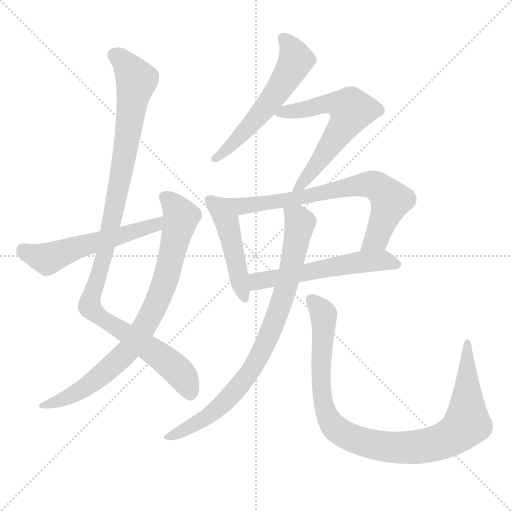
t = 0.00 s
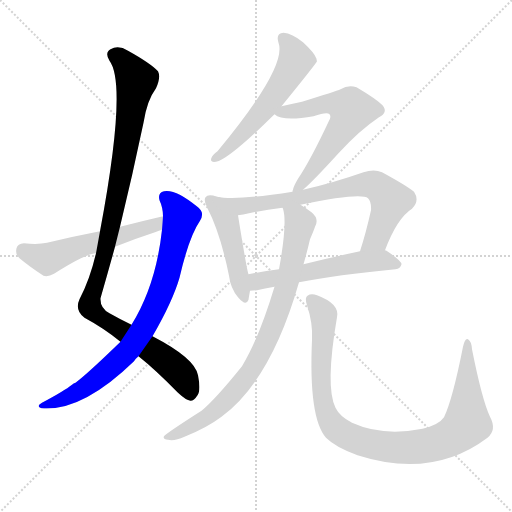
t = 1.67 s
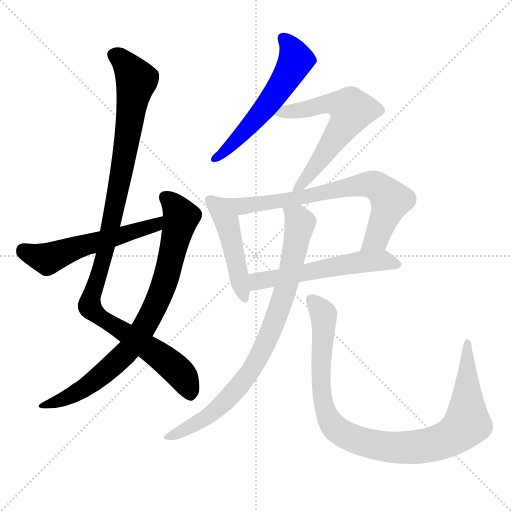
t = 3.34 s
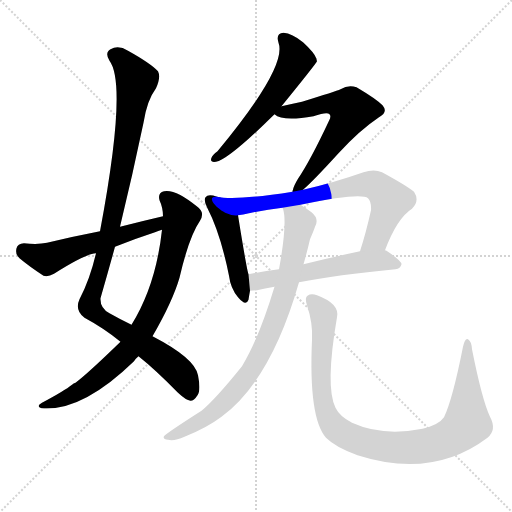
t = 5.01 s
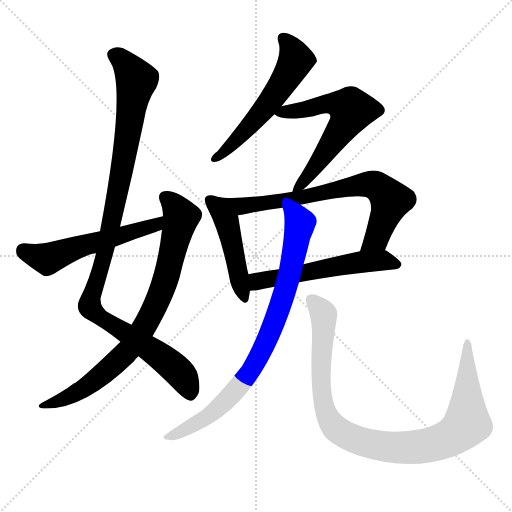
t = 6.69 s
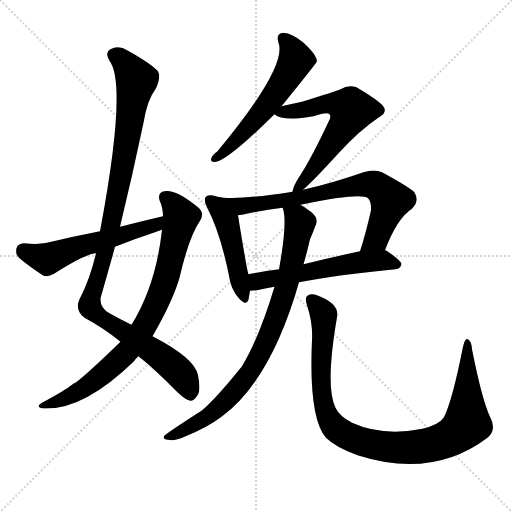
t = 8.36 s

The animated SVG that drew these frames (rendered in a browser with its animation timeline set to each time). Animation: 10 CSS @keyframes rules; one cycle of 8.36 s.

<svg version="1.1" viewBox="0 0 1024 1024" xmlns="http://www.w3.org/2000/svg">
  <g stroke="lightgray" stroke-dasharray="1,1" stroke-width="1" transform="scale(4, 4)">
    <line x1="0" y1="0" x2="256" y2="256"></line>
    <line x1="256" y1="0" x2="0" y2="256"></line>
    <line x1="128" y1="0" x2="128" y2="256"></line>
    <line x1="0" y1="128" x2="256" y2="128"></line>
  </g>
<g transform="scale(1, -1) translate(0, -900)">
   <style type="text/css">
    @keyframes keyframes0 {
      from {
       stroke: blue;
       stroke-dashoffset: 1058;
       stroke-width: 128;
       }
       77% {
       animation-timing-function: step-end;
       stroke: blue;
       stroke-dashoffset: 0;
       stroke-width: 128;
       }
       to {
       stroke: black;
       stroke-width: 1024;
       }
       }
       #make-me-a-hanzi-animation-0 {
         animation: keyframes0 1.111003s both;
         animation-delay: 0.000000s;
         animation-timing-function: linear;
       }
    @keyframes keyframes1 {
      from {
       stroke: blue;
       stroke-dashoffset: 800;
       stroke-width: 128;
       }
       72% {
       animation-timing-function: step-end;
       stroke: blue;
       stroke-dashoffset: 0;
       stroke-width: 128;
       }
       to {
       stroke: black;
       stroke-width: 1024;
       }
       }
       #make-me-a-hanzi-animation-1 {
         animation: keyframes1 0.901042s both;
         animation-delay: 1.111003s;
         animation-timing-function: linear;
       }
    @keyframes keyframes2 {
      from {
       stroke: blue;
       stroke-dashoffset: 549;
       stroke-width: 128;
       }
       64% {
       animation-timing-function: step-end;
       stroke: blue;
       stroke-dashoffset: 0;
       stroke-width: 128;
       }
       to {
       stroke: black;
       stroke-width: 1024;
       }
       }
       #make-me-a-hanzi-animation-2 {
         animation: keyframes2 0.696777s both;
         animation-delay: 2.012044s;
         animation-timing-function: linear;
       }
    @keyframes keyframes3 {
      from {
       stroke: blue;
       stroke-dashoffset: 561;
       stroke-width: 128;
       }
       65% {
       animation-timing-function: step-end;
       stroke: blue;
       stroke-dashoffset: 0;
       stroke-width: 128;
       }
       to {
       stroke: black;
       stroke-width: 1024;
       }
       }
       #make-me-a-hanzi-animation-3 {
         animation: keyframes3 0.706543s both;
         animation-delay: 2.708822s;
         animation-timing-function: linear;
       }
    @keyframes keyframes4 {
      from {
       stroke: blue;
       stroke-dashoffset: 600;
       stroke-width: 128;
       }
       66% {
       animation-timing-function: step-end;
       stroke: blue;
       stroke-dashoffset: 0;
       stroke-width: 128;
       }
       to {
       stroke: black;
       stroke-width: 1024;
       }
       }
       #make-me-a-hanzi-animation-4 {
         animation: keyframes4 0.738281s both;
         animation-delay: 3.415365s;
         animation-timing-function: linear;
       }
    @keyframes keyframes5 {
      from {
       stroke: blue;
       stroke-dashoffset: 467;
       stroke-width: 128;
       }
       60% {
       animation-timing-function: step-end;
       stroke: blue;
       stroke-dashoffset: 0;
       stroke-width: 128;
       }
       to {
       stroke: black;
       stroke-width: 1024;
       }
       }
       #make-me-a-hanzi-animation-5 {
         animation: keyframes5 0.630046s both;
         animation-delay: 4.153646s;
         animation-timing-function: linear;
       }
    @keyframes keyframes6 {
      from {
       stroke: blue;
       stroke-dashoffset: 725;
       stroke-width: 128;
       }
       70% {
       animation-timing-function: step-end;
       stroke: blue;
       stroke-dashoffset: 0;
       stroke-width: 128;
       }
       to {
       stroke: black;
       stroke-width: 1024;
       }
       }
       #make-me-a-hanzi-animation-6 {
         animation: keyframes6 0.840007s both;
         animation-delay: 4.783691s;
         animation-timing-function: linear;
       }
    @keyframes keyframes7 {
      from {
       stroke: blue;
       stroke-dashoffset: 554;
       stroke-width: 128;
       }
       64% {
       animation-timing-function: step-end;
       stroke: blue;
       stroke-dashoffset: 0;
       stroke-width: 128;
       }
       to {
       stroke: black;
       stroke-width: 1024;
       }
       }
       #make-me-a-hanzi-animation-7 {
         animation: keyframes7 0.700846s both;
         animation-delay: 5.623698s;
         animation-timing-function: linear;
       }
    @keyframes keyframes8 {
      from {
       stroke: blue;
       stroke-dashoffset: 825;
       stroke-width: 128;
       }
       73% {
       animation-timing-function: step-end;
       stroke: blue;
       stroke-dashoffset: 0;
       stroke-width: 128;
       }
       to {
       stroke: black;
       stroke-width: 1024;
       }
       }
       #make-me-a-hanzi-animation-8 {
         animation: keyframes8 0.921387s both;
         animation-delay: 6.324544s;
         animation-timing-function: linear;
       }
    @keyframes keyframes9 {
      from {
       stroke: blue;
       stroke-dashoffset: 975;
       stroke-width: 128;
       }
       76% {
       animation-timing-function: step-end;
       stroke: blue;
       stroke-dashoffset: 0;
       stroke-width: 128;
       }
       to {
       stroke: black;
       stroke-width: 1024;
       }
       }
       #make-me-a-hanzi-animation-9 {
         animation: keyframes9 1.043457s both;
         animation-delay: 7.245931s;
         animation-timing-function: linear;
       }
</style>
<path d="M 240.0 446.5 Q 265.0 549.5 287.0 654.5 Q 294.0 699.5 312.0 723.5 Q 322.0 745.5 316.0 757.5 Q 301.0 773.5 256.0 798.5 Q 237.0 810.5 221.0 801.5 Q 209.0 794.5 219.0 778.5 Q 255.0 730.5 200.0 437.5 L 192.0 393.5 Q 180.0 341.5 159.0 301.5 Q 149.0 279.5 169.0 264.5 Q 208.0 243.5 241.0 216.5 L 277.0 187.5 Q 311.0 160.5 356.0 114.5 Q 372.0 99.5 381.0 98.5 Q 388.0 98.5 395.0 109.5 Q 402.0 119.5 396.0 149.5 Q 390.0 183.5 305.0 227.5 L 263.0 250.5 Q 242.0 260.5 219.0 273.5 Q 200.0 283.5 201.0 303.5 Q 216.0 355.5 230.0 406.5 L 240.0 446.5 Z" fill="lightgray"></path> 
<path d="M 241.0 216.5 Q 175.0 152.5 151.0 134.5 Q 147.0 133.5 144.0 130.5 Q 129.0 118.5 84.0 94.5 Q 71.0 87.5 83.0 83.5 Q 164.0 76.5 268.0 177.5 Q 272.0 183.5 277.0 187.5 L 305.0 227.5 Q 345.0 296.5 359.0 344.5 Q 378.0 426.5 400.0 458.5 Q 410.0 474.5 396.0 485.5 Q 351.0 522.5 328.0 517.5 Q 315.0 514.5 319.0 499.5 Q 326.0 484.5 326.0 467.5 L 324.0 440.5 Q 312.0 329.5 263.0 250.5 L 241.0 216.5 Z" fill="lightgray"></path> 
<path d="M 326.0 467.5 Q 283.0 457.5 240.0 446.5 L 200.0 437.5 Q 148.0 427.5 94.0 414.5 Q 76.0 410.5 48.0 413.5 Q 35.0 412.5 33.0 403.5 Q 30.0 391.5 39.0 383.5 Q 58.0 367.5 87.0 348.5 Q 96.0 345.5 108.0 352.5 Q 171.0 392.5 192.0 393.5 L 230.0 406.5 Q 267.0 421.5 310.0 435.5 Q 316.0 438.5 324.0 440.5 C 353.0 449.5 355.0 474.5 326.0 467.5 Z" fill="lightgray"></path> 
<path d="M 563.0 687.5 Q 632.0 772.5 634.0 777.5 Q 633.0 780.5 633.0 782.5 Q 629.0 794.5 606.0 815.5 Q 584.0 833.5 567.0 834.5 Q 551.0 833.5 557.0 814.5 Q 575.0 766.5 435.0 597.5 Q 425.0 590.5 423.0 584.5 Q 419.0 574.5 432.0 576.5 Q 457.0 580.5 549.0 671.5 L 563.0 687.5 Z" fill="lightgray"></path> 
<path d="M 606.0 520.5 Q 625.0 536.5 677.0 593.5 Q 719.0 639.5 758.0 665.5 Q 777.0 675.5 765.0 689.5 Q 752.0 702.5 713.0 725.5 Q 697.0 731.5 681.0 721.5 Q 672.0 717.5 604.0 696.5 Q 585.0 692.5 563.0 687.5 C 534.0 680.5 532.0 680.5 549.0 671.5 Q 565.0 656.5 627.0 667.5 Q 654.0 676.5 659.0 671.5 Q 663.0 667.5 658.0 658.5 Q 621.0 579.5 596.0 542.5 Q 587.0 527.5 586.0 520.5 Q 585.0 519.5 585.0 516.5 C 579.0 496.5 584.0 500.5 606.0 520.5 Z" fill="lightgray"></path> 
<path d="M 434.0 506.5 Q 416.0 512.5 411.0 505.5 Q 407.0 499.5 414.0 485.5 Q 441.0 433.5 458.0 348.5 Q 461.0 323.5 476.0 305.5 Q 492.0 286.5 497.0 300.5 Q 498.0 307.5 500.0 318.5 L 497.0 351.5 Q 494.0 357.5 476.0 469.5 C 472.0 496.5 463.0 498.5 434.0 506.5 Z" fill="lightgray"></path> 
<path d="M 770.0 399.5 Q 794.0 463.5 824.0 482.5 Q 840.0 498.5 828.0 516.5 Q 812.0 529.5 764.0 555.5 Q 748.0 562.5 727.0 555.5 Q 664.0 533.5 606.0 520.5 L 585.0 516.5 Q 471.0 498.5 434.0 506.5 C 404.0 510.5 446.0 464.5 476.0 469.5 Q 486.0 470.5 498.0 473.5 Q 531.0 480.5 565.0 484.5 L 601.0 490.5 Q 722.0 515.5 736.0 503.5 Q 743.0 496.5 742.0 479.5 Q 732.0 434.5 720.0 397.5 C 711.0 368.5 759.0 371.5 770.0 399.5 Z" fill="lightgray"></path> 
<path d="M 598.0 335.5 Q 674.0 350.5 791.0 361.5 Q 801.0 362.5 803.0 371.5 Q 803.0 378.5 773.0 398.5 Q 772.0 399.5 770.0 399.5 L 720.0 397.5 Q 659.0 384.5 607.0 371.5 L 558.0 361.5 Q 527.0 357.5 497.0 351.5 C 468.0 345.5 470.0 316.5 500.0 318.5 Q 506.0 318.5 514.0 319.5 Q 529.0 323.5 549.0 326.5 L 598.0 335.5 Z" fill="lightgray"></path> 
<path d="M 549.0 326.5 Q 518.0 223.5 484.0 167.5 Q 430.0 100.5 403.0 78.5 Q 331.0 32.5 328.0 27.5 Q 325.0 21.5 336.0 20.5 Q 349.0 17.5 369.0 26.5 Q 414.0 44.5 443.0 66.5 Q 542.0 139.5 598.0 335.5 L 607.0 371.5 Q 614.0 395.5 620.0 421.5 Q 627.0 437.5 630.0 446.5 Q 639.0 462.5 623.0 475.5 Q 611.0 484.5 601.0 490.5 C 576.0 507.5 559.0 513.5 565.0 484.5 L 566.0 482.5 Q 575.0 454.5 558.0 361.5 L 549.0 326.5 Z" fill="lightgray"></path> 
<path d="M 980.0 66.5 Q 964.0 100.5 944.0 201.5 Q 943.0 217.5 936.0 221.5 Q 930.0 224.5 926.0 206.5 Q 905.0 100.5 888.0 65.5 Q 878.0 50.5 845.0 42.5 Q 766.0 26.5 704.0 54.5 Q 679.0 67.5 671.0 84.5 Q 650.0 126.5 674.0 265.5 Q 680.0 292.5 634.0 309.5 Q 622.0 313.5 615.0 308.5 Q 609.0 305.5 614.0 289.5 Q 626.0 253.5 624.0 220.5 Q 617.0 64.5 652.0 24.5 Q 671.0 5.5 715.0 -10.5 Q 865.0 -58.5 975.0 24.5 Q 994.0 40.5 980.0 66.5 Z" fill="lightgray"></path> 
      <clipPath id="make-me-a-hanzi-clip-0">
      <path d="M 240.0 446.5 Q 265.0 549.5 287.0 654.5 Q 294.0 699.5 312.0 723.5 Q 322.0 745.5 316.0 757.5 Q 301.0 773.5 256.0 798.5 Q 237.0 810.5 221.0 801.5 Q 209.0 794.5 219.0 778.5 Q 255.0 730.5 200.0 437.5 L 192.0 393.5 Q 180.0 341.5 159.0 301.5 Q 149.0 279.5 169.0 264.5 Q 208.0 243.5 241.0 216.5 L 277.0 187.5 Q 311.0 160.5 356.0 114.5 Q 372.0 99.5 381.0 98.5 Q 388.0 98.5 395.0 109.5 Q 402.0 119.5 396.0 149.5 Q 390.0 183.5 305.0 227.5 L 263.0 250.5 Q 242.0 260.5 219.0 273.5 Q 200.0 283.5 201.0 303.5 Q 216.0 355.5 230.0 406.5 L 240.0 446.5 Z" fill="lightgray"></path>
      </clipPath>
      <path clip-path="url(#make-me-a-hanzi-clip-0)" d="M 229.0 789.5 L 252.0 771.5 L 273.0 739.5 L 230.0 487.5 L 180.0 284.5 L 355.0 159.5 L 372.0 136.5 L 380.0 111.5 " fill="none" id="make-me-a-hanzi-animation-0" stroke-dasharray="930 1860" stroke-linecap="round"></path>

      <clipPath id="make-me-a-hanzi-clip-1">
      <path d="M 241.0 216.5 Q 175.0 152.5 151.0 134.5 Q 147.0 133.5 144.0 130.5 Q 129.0 118.5 84.0 94.5 Q 71.0 87.5 83.0 83.5 Q 164.0 76.5 268.0 177.5 Q 272.0 183.5 277.0 187.5 L 305.0 227.5 Q 345.0 296.5 359.0 344.5 Q 378.0 426.5 400.0 458.5 Q 410.0 474.5 396.0 485.5 Q 351.0 522.5 328.0 517.5 Q 315.0 514.5 319.0 499.5 Q 326.0 484.5 326.0 467.5 L 324.0 440.5 Q 312.0 329.5 263.0 250.5 L 241.0 216.5 Z" fill="lightgray"></path>
      </clipPath>
      <path clip-path="url(#make-me-a-hanzi-clip-1)" d="M 330.0 505.5 L 362.0 466.5 L 330.0 336.5 L 282.0 235.5 L 256.0 197.5 L 188.0 137.5 L 137.0 105.5 L 89.0 88.5 " fill="none" id="make-me-a-hanzi-animation-1" stroke-dasharray="672 1344" stroke-linecap="round"></path>

      <clipPath id="make-me-a-hanzi-clip-2">
      <path d="M 326.0 467.5 Q 283.0 457.5 240.0 446.5 L 200.0 437.5 Q 148.0 427.5 94.0 414.5 Q 76.0 410.5 48.0 413.5 Q 35.0 412.5 33.0 403.5 Q 30.0 391.5 39.0 383.5 Q 58.0 367.5 87.0 348.5 Q 96.0 345.5 108.0 352.5 Q 171.0 392.5 192.0 393.5 L 230.0 406.5 Q 267.0 421.5 310.0 435.5 Q 316.0 438.5 324.0 440.5 C 353.0 449.5 355.0 474.5 326.0 467.5 Z" fill="lightgray"></path>
      </clipPath>
      <path clip-path="url(#make-me-a-hanzi-clip-2)" d="M 47.0 399.5 L 68.0 388.5 L 102.0 383.5 L 167.0 409.5 L 311.0 449.5 L 320.0 461.5 " fill="none" id="make-me-a-hanzi-animation-2" stroke-dasharray="421 842" stroke-linecap="round"></path>

      <clipPath id="make-me-a-hanzi-clip-3">
      <path d="M 563.0 687.5 Q 632.0 772.5 634.0 777.5 Q 633.0 780.5 633.0 782.5 Q 629.0 794.5 606.0 815.5 Q 584.0 833.5 567.0 834.5 Q 551.0 833.5 557.0 814.5 Q 575.0 766.5 435.0 597.5 Q 425.0 590.5 423.0 584.5 Q 419.0 574.5 432.0 576.5 Q 457.0 580.5 549.0 671.5 L 563.0 687.5 Z" fill="lightgray"></path>
      </clipPath>
      <path clip-path="url(#make-me-a-hanzi-clip-3)" d="M 567.0 822.5 L 585.0 800.5 L 592.0 779.5 L 577.0 750.5 L 511.0 659.5 L 431.0 584.5 " fill="none" id="make-me-a-hanzi-animation-3" stroke-dasharray="433 866" stroke-linecap="round"></path>

      <clipPath id="make-me-a-hanzi-clip-4">
      <path d="M 606.0 520.5 Q 625.0 536.5 677.0 593.5 Q 719.0 639.5 758.0 665.5 Q 777.0 675.5 765.0 689.5 Q 752.0 702.5 713.0 725.5 Q 697.0 731.5 681.0 721.5 Q 672.0 717.5 604.0 696.5 Q 585.0 692.5 563.0 687.5 C 534.0 680.5 532.0 680.5 549.0 671.5 Q 565.0 656.5 627.0 667.5 Q 654.0 676.5 659.0 671.5 Q 663.0 667.5 658.0 658.5 Q 621.0 579.5 596.0 542.5 Q 587.0 527.5 586.0 520.5 Q 585.0 519.5 585.0 516.5 C 579.0 496.5 584.0 500.5 606.0 520.5 Z" fill="lightgray"></path>
      </clipPath>
      <path clip-path="url(#make-me-a-hanzi-clip-4)" d="M 555.0 672.5 L 656.0 693.5 L 701.0 682.5 L 686.0 645.5 L 655.0 599.5 L 592.0 523.5 " fill="none" id="make-me-a-hanzi-animation-4" stroke-dasharray="472 944" stroke-linecap="round"></path>

      <clipPath id="make-me-a-hanzi-clip-5">
      <path d="M 434.0 506.5 Q 416.0 512.5 411.0 505.5 Q 407.0 499.5 414.0 485.5 Q 441.0 433.5 458.0 348.5 Q 461.0 323.5 476.0 305.5 Q 492.0 286.5 497.0 300.5 Q 498.0 307.5 500.0 318.5 L 497.0 351.5 Q 494.0 357.5 476.0 469.5 C 472.0 496.5 463.0 498.5 434.0 506.5 Z" fill="lightgray"></path>
      </clipPath>
      <path clip-path="url(#make-me-a-hanzi-clip-5)" d="M 418.0 500.5 L 456.0 452.5 L 487.0 305.5 " fill="none" id="make-me-a-hanzi-animation-5" stroke-dasharray="339 678" stroke-linecap="round"></path>

      <clipPath id="make-me-a-hanzi-clip-6">
      <path d="M 770.0 399.5 Q 794.0 463.5 824.0 482.5 Q 840.0 498.5 828.0 516.5 Q 812.0 529.5 764.0 555.5 Q 748.0 562.5 727.0 555.5 Q 664.0 533.5 606.0 520.5 L 585.0 516.5 Q 471.0 498.5 434.0 506.5 C 404.0 510.5 446.0 464.5 476.0 469.5 Q 486.0 470.5 498.0 473.5 Q 531.0 480.5 565.0 484.5 L 601.0 490.5 Q 722.0 515.5 736.0 503.5 Q 743.0 496.5 742.0 479.5 Q 732.0 434.5 720.0 397.5 C 711.0 368.5 759.0 371.5 770.0 399.5 Z" fill="lightgray"></path>
      </clipPath>
      <path clip-path="url(#make-me-a-hanzi-clip-6)" d="M 447.0 502.5 L 489.0 487.5 L 612.0 504.5 L 727.0 531.5 L 751.0 529.5 L 781.0 499.5 L 753.0 423.5 L 726.0 402.5 " fill="none" id="make-me-a-hanzi-animation-6" stroke-dasharray="597 1194" stroke-linecap="round"></path>

      <clipPath id="make-me-a-hanzi-clip-7">
      <path d="M 598.0 335.5 Q 674.0 350.5 791.0 361.5 Q 801.0 362.5 803.0 371.5 Q 803.0 378.5 773.0 398.5 Q 772.0 399.5 770.0 399.5 L 720.0 397.5 Q 659.0 384.5 607.0 371.5 L 558.0 361.5 Q 527.0 357.5 497.0 351.5 C 468.0 345.5 470.0 316.5 500.0 318.5 Q 506.0 318.5 514.0 319.5 Q 529.0 323.5 549.0 326.5 L 598.0 335.5 Z" fill="lightgray"></path>
      </clipPath>
      <path clip-path="url(#make-me-a-hanzi-clip-7)" d="M 507.0 324.5 L 522.0 339.5 L 702.0 373.5 L 772.0 379.5 L 794.0 370.5 " fill="none" id="make-me-a-hanzi-animation-7" stroke-dasharray="426 852" stroke-linecap="round"></path>

      <clipPath id="make-me-a-hanzi-clip-8">
      <path d="M 549.0 326.5 Q 518.0 223.5 484.0 167.5 Q 430.0 100.5 403.0 78.5 Q 331.0 32.5 328.0 27.5 Q 325.0 21.5 336.0 20.5 Q 349.0 17.5 369.0 26.5 Q 414.0 44.5 443.0 66.5 Q 542.0 139.5 598.0 335.5 L 607.0 371.5 Q 614.0 395.5 620.0 421.5 Q 627.0 437.5 630.0 446.5 Q 639.0 462.5 623.0 475.5 Q 611.0 484.5 601.0 490.5 C 576.0 507.5 559.0 513.5 565.0 484.5 L 566.0 482.5 Q 575.0 454.5 558.0 361.5 L 549.0 326.5 Z" fill="lightgray"></path>
      </clipPath>
      <path clip-path="url(#make-me-a-hanzi-clip-8)" d="M 573.0 479.5 L 595.0 462.5 L 600.0 451.5 L 594.0 420.5 L 575.0 331.5 L 511.0 173.5 L 479.0 128.5 L 436.0 84.5 L 372.0 40.5 L 333.0 25.5 " fill="none" id="make-me-a-hanzi-animation-8" stroke-dasharray="697 1394" stroke-linecap="round"></path>

      <clipPath id="make-me-a-hanzi-clip-9">
      <path d="M 980.0 66.5 Q 964.0 100.5 944.0 201.5 Q 943.0 217.5 936.0 221.5 Q 930.0 224.5 926.0 206.5 Q 905.0 100.5 888.0 65.5 Q 878.0 50.5 845.0 42.5 Q 766.0 26.5 704.0 54.5 Q 679.0 67.5 671.0 84.5 Q 650.0 126.5 674.0 265.5 Q 680.0 292.5 634.0 309.5 Q 622.0 313.5 615.0 308.5 Q 609.0 305.5 614.0 289.5 Q 626.0 253.5 624.0 220.5 Q 617.0 64.5 652.0 24.5 Q 671.0 5.5 715.0 -10.5 Q 865.0 -58.5 975.0 24.5 Q 994.0 40.5 980.0 66.5 Z" fill="lightgray"></path>
      </clipPath>
      <path clip-path="url(#make-me-a-hanzi-clip-9)" d="M 622.0 300.5 L 647.0 271.5 L 642.0 127.5 L 653.0 71.5 L 674.0 40.5 L 717.0 18.5 L 779.0 5.5 L 837.0 6.5 L 888.0 18.5 L 922.0 39.5 L 934.0 53.5 L 935.0 215.5 " fill="none" id="make-me-a-hanzi-animation-9" stroke-dasharray="847 1694" stroke-linecap="round"></path>

</g>
</svg>
